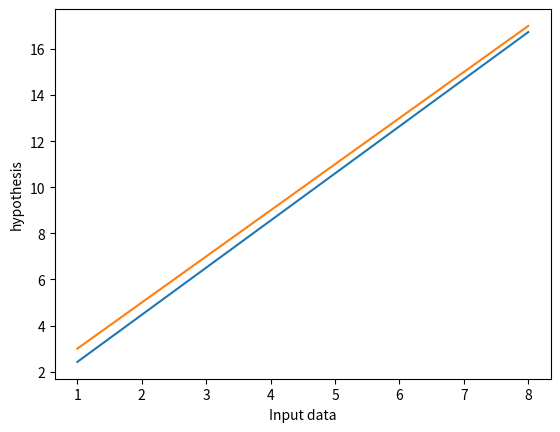

This chart was generated by the following Python code:
# Linear regression demo 1

import matplotlib.pylab as plt

X = [1,2,3,4,5, 6, 7, 8]
#Y = [2,4,6,8,10,12,14,16]
Y = [3,5,7,9,11,13,15,17]

# 0 + 2*x+1
m = len(X)
t0 = 0
t1 = 0
alpha = 0.001

def calc_hx(t0, t1, X):
    hx = []
    for i in X:
        hx.append(t0 + t1*i)
    return hx;

def sum_hx_minus_y(hx,Y):
    sum  = 0
    for i in range(m):
        sum = sum +(hx[i] - Y[i])
    return sum;

def sum_hx_minus_y_intoX(hx, X, Y):
    sum  = 0
    for i in range(m):
        sum = sum +(hx[i] - Y[i]) * X[i]
    return sum;
   
def predict(input):
    return t0 + t1*input

def cost_function(hx,Y):
    sum = 0
    for i in range(m):
        sum = sum + (hx[i] - Y[i]) * (hx[i] - Y[i])
        
    return sum/(2*m)
    
#hx = calc_hx(t0,t1,X)
#print(hx)  
#print(sum_hx_minus_y(hx,Y))  

costs = []

for itr in range(500):
    hx = calc_hx(t0,t1,X) 
    #hxlist.append(hx)
    
    del0 = sum_hx_minus_y(hx,Y)
    temp0 = t0 - (alpha/m) * del0
    
    del1 = sum_hx_minus_y_intoX(hx, X, Y)
    temp1 = t1 - (alpha/m) * del1
    
    t0 = temp0
    t1 = temp1
    
    cost = cost_function(hx,Y)
    costs.append(cost)
    
    if(itr%20 == 0):
        print("Iteration ",itr," t0= ",t0," t1= ", t1)
        print("cost = ", cost)
    
    if(cost < 0.1):
        break


print("prediction : "+ str(predict(20)))

plt.xlabel("Input data")
#plt.ylabel("output data")
#plt.plot(X,Y)

plt.ylabel("hypothesis")
plt.plot(X,calc_hx(t0,t1,X))
plt.plot(X,Y)
#plt.plot(costs)
plt.show()

